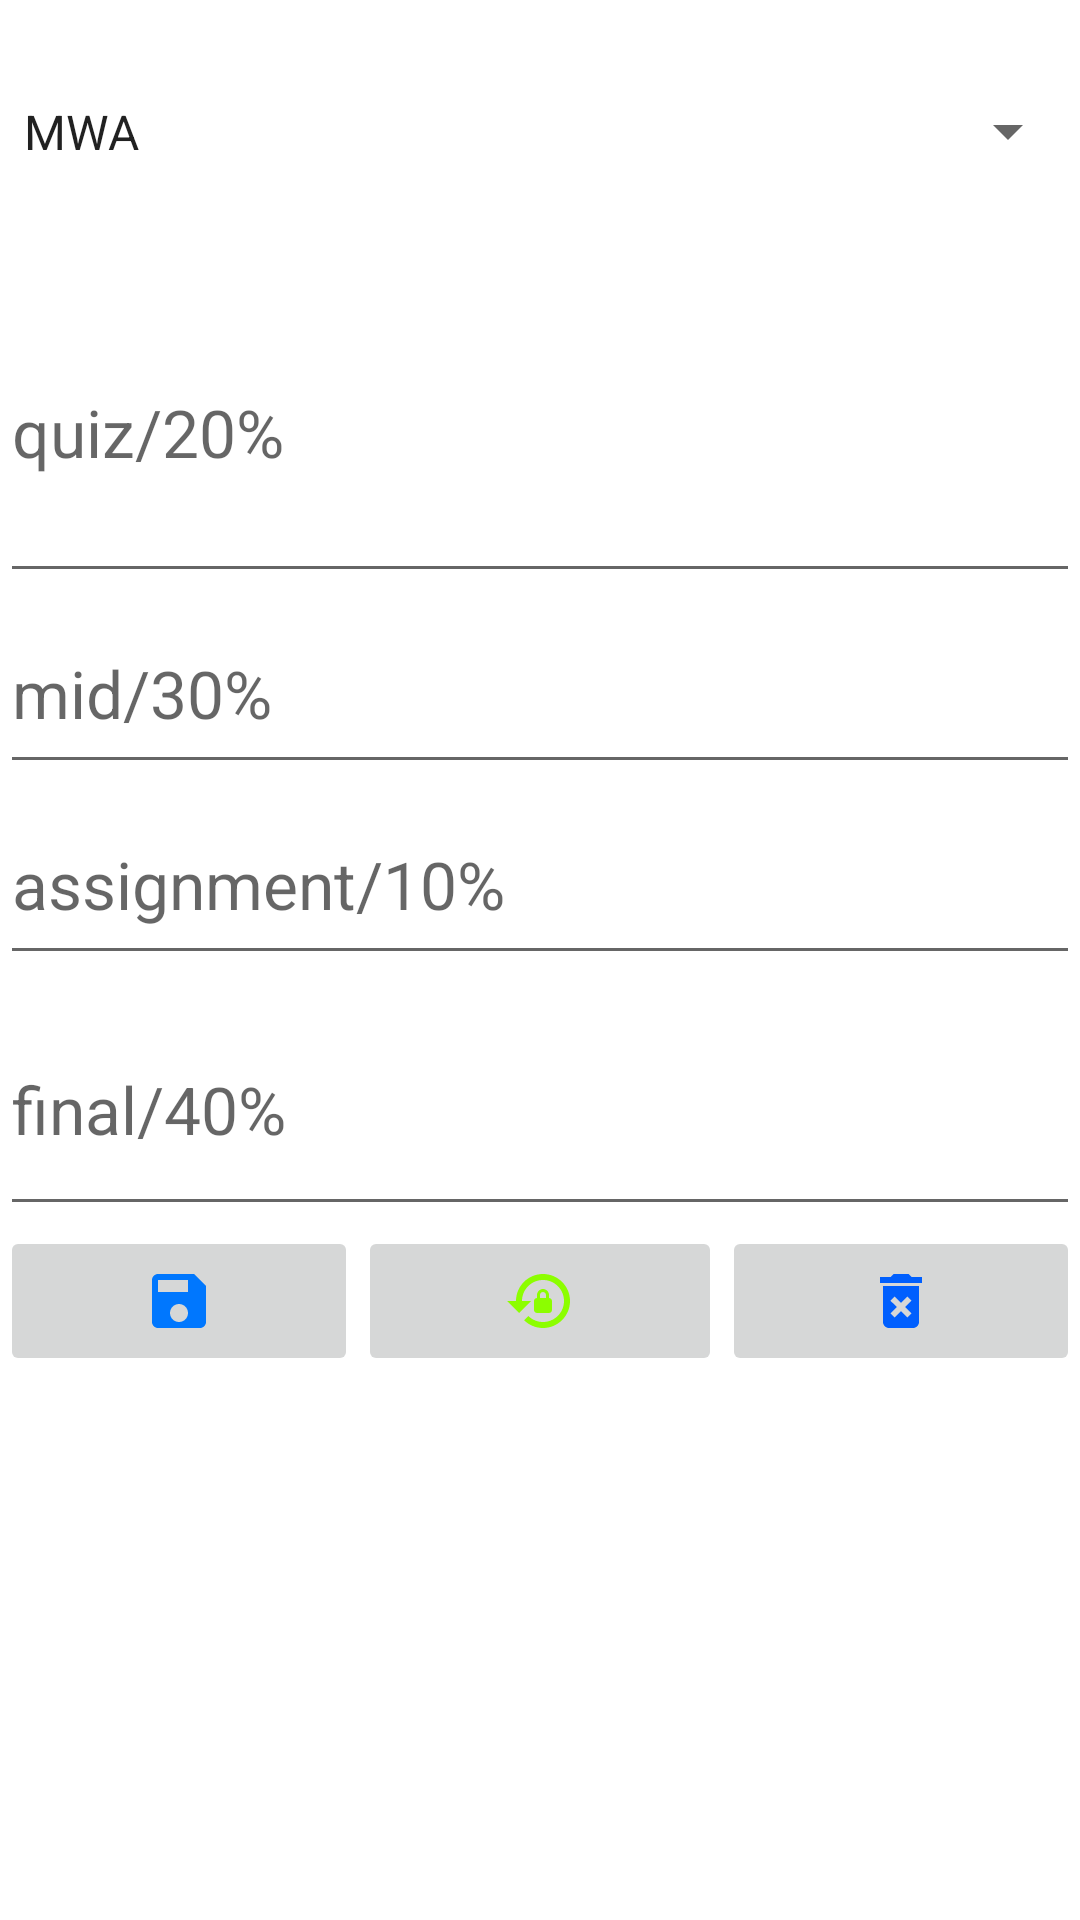

Layout XML and referenced resources for this Android screen:
<!-- AndroidManifest.xml: application theme Theme.MasterMind -->
<!-- res/layout/fragment_grade.xml -->
<?xml version="1.0" encoding="utf-8"?>
<LinearLayout xmlns:android="http://schemas.android.com/apk/res/android"
    xmlns:tools="http://schemas.android.com/tools"
    android:layout_width="match_parent"
    android:layout_height="match_parent"
    android:orientation="vertical"
    tools:context=".gradeGragment">


       
    <Spinner
        android:id="@+id/course_spinner"
        android:layout_width="match_parent"
        android:layout_height="wrap_content"
        android:layout_weight="10"
        android:spinnerMode="dropdown"
        android:entries="@array/courses"
        android:textStyle="bold"
        android:textSize="40dp"
        android:textFontWeight="40"
        android:hint="course"
        android:textAppearance="@style/TextAppearance.AppCompat.Large" />
        <EditText
            android:layout_width="match_parent"
            android:layout_height="wrap_content"
            android:layout_weight="10"
            android:inputType="number"
            android:id="@+id/quizScore"
            android:hint="quiz/20%"
            android:textAppearance="@style/TextAppearance.AppCompat.Large">
        </EditText>
        <EditText
            android:layout_width="match_parent"
            android:layout_height="0dp"
            android:layout_weight="10"
            android:inputType="number"
            android:id="@+id/midScore"
            android:hint="mid/30%"
            android:textAppearance="@style/TextAppearance.AppCompat.Large">
        </EditText>
        <EditText
            android:id="@+id/assignment"
            android:layout_width="match_parent"
            android:layout_height="0dp"
            android:layout_weight="10"
            android:inputType="number"
            android:hint="assignment/10%"
            android:textAppearance="@style/TextAppearance.AppCompat.Large">
        </EditText>

        <EditText
            android:id="@+id/finalScore"
            android:layout_width="match_parent"
            android:layout_height="0dp"
            android:layout_weight="10"
            android:hint="final/40%"
            android:inputType="number"
            android:textAppearance="@style/TextAppearance.AppCompat.Large"
            android:layout_marginTop="20dp"
            android:gravity="top"/>


        <LinearLayout
            android:layout_width="match_parent"
            android:layout_height="wrap_content"
            android:orientation="horizontal"
            android:layout_weight="10">
            <ImageButton
                android:layout_width="wrap_content"
                android:layout_height="50dp"
                android:layout_weight="50"
                android:id="@+id/save"
               android:src="@drawable/baseline_save_24"
                android:textAllCaps="false"
                android:textSize="20sp"
                android:onClick="saving"
                android:layout_alignParentTop="true"/>


            <ImageButton
                android:layout_width="50dp"
                android:layout_height="50dp"
                android:layout_weight="50"
                android:id="@+id/reset"
                android:src="@drawable/baseline_lock_reset_24"
                android:textAllCaps="false"
                android:onClick="resetting"
                android:textSize="20sp"
                android:layout_alignParentTop="true"/>


            
            <ImageButton
                android:layout_width="wrap_content"
                android:layout_height="50dp"
                android:layout_weight="50"
                android:id="@+id/delete"
                android:src="@drawable/baseline_delete_forever_24"
                android:textAllCaps="false"
                android:onClick="deleting"
                android:textSize="20sp"
                android:layout_alignParentTop="true"/>

        </LinearLayout>
        <TextView
            android:layout_width="match_parent"
            android:layout_height="wrap_content"
            android:layout_weight="10"
            android:textStyle="bold"
            android:textSize="40dp"
            android:textFontWeight="40"
            android:id="@+id/score"/>

    </LinearLayout>
<!-- resources referenced by this layout -->
<resources>
  <string-array name="courses">
          <item>MWA</item>
          <item>Algorithm</item>
          <item>WAP</item>
          <item>WAA</item>
          <item>MDP</item>
          <item>FPP</item>
          <item>MPP</item>
      </string-array>
  <!-- drawable baseline_delete_forever_24 (drawable) -->
  <vector android:height="24dp" android:tint="#005FFE"
      android:viewportHeight="24" android:viewportWidth="24"
      android:width="24dp" xmlns:android="http://schemas.android.com/apk/res/android">
      <path android:fillColor="@android:color/white" android:pathData="M6,19c0,1.1 0.9,2 2,2h8c1.1,0 2,-0.9 2,-2L18,7L6,7v12zM8.46,11.88l1.41,-1.41L12,12.59l2.12,-2.12 1.41,1.41L13.41,14l2.12,2.12 -1.41,1.41L12,15.41l-2.12,2.12 -1.41,-1.41L10.59,14l-2.13,-2.12zM15.5,4l-1,-1h-5l-1,1L5,4v2h14L19,4z"/>
  </vector>
  <!-- drawable baseline_lock_reset_24 (drawable) -->
  <vector android:height="24dp" android:tint="#8CFE00"
      android:viewportHeight="24" android:viewportWidth="24"
      android:width="24dp" xmlns:android="http://schemas.android.com/apk/res/android">
      <path android:fillColor="@android:color/white" android:pathData="M13,3c-4.97,0 -9,4.03 -9,9H1l4,4l4,-4H6c0,-3.86 3.14,-7 7,-7s7,3.14 7,7s-3.14,7 -7,7c-1.9,0 -3.62,-0.76 -4.88,-1.99L6.7,18.42C8.32,20.01 10.55,21 13,21c4.97,0 9,-4.03 9,-9S17.97,3 13,3zM15,11v-1c0,-1.1 -0.9,-2 -2,-2s-2,0.9 -2,2v1c-0.55,0 -1,0.45 -1,1v3c0,0.55 0.45,1 1,1h4c0.55,0 1,-0.45 1,-1v-3C16,11.45 15.55,11 15,11zM14,11h-2v-1c0,-0.55 0.45,-1 1,-1s1,0.45 1,1V11z"/>
  </vector>
  <!-- drawable baseline_save_24 (drawable) -->
  <vector android:height="24dp" android:tint="#0077FE"
      android:viewportHeight="24" android:viewportWidth="24"
      android:width="24dp" xmlns:android="http://schemas.android.com/apk/res/android">
      <path android:fillColor="@android:color/white" android:pathData="M17,3L5,3c-1.11,0 -2,0.9 -2,2v14c0,1.1 0.89,2 2,2h14c1.1,0 2,-0.9 2,-2L21,7l-4,-4zM12,19c-1.66,0 -3,-1.34 -3,-3s1.34,-3 3,-3 3,1.34 3,3 -1.34,3 -3,3zM15,9L5,9L5,5h10v4z"/>
  </vector>
  <style name="Theme.MasterMind" parent="Theme.MaterialComponents.DayNight.DarkActionBar">
          
          <item name="colorPrimary">@color/purple_500</item>
          <item name="colorPrimaryVariant">@color/purple_700</item>
          <item name="colorOnPrimary">@color/white</item>
          
          <item name="colorSecondary">@color/teal_200</item>
          <item name="colorSecondaryVariant">@color/teal_700</item>
          <item name="colorOnSecondary">@color/black</item>
          
          <item name="android:statusBarColor">?attr/colorPrimaryVariant</item>
          
      </style>
  <color name="purple_500">#FF6200EE</color>
  <color name="purple_700">#FF3700B3</color>
  <color name="white">#FFFFFFFF</color>
  <color name="teal_200">#FF03DAC5</color>
  <color name="teal_700">#FF018786</color>
  <color name="black">#FF000000</color>
</resources>
